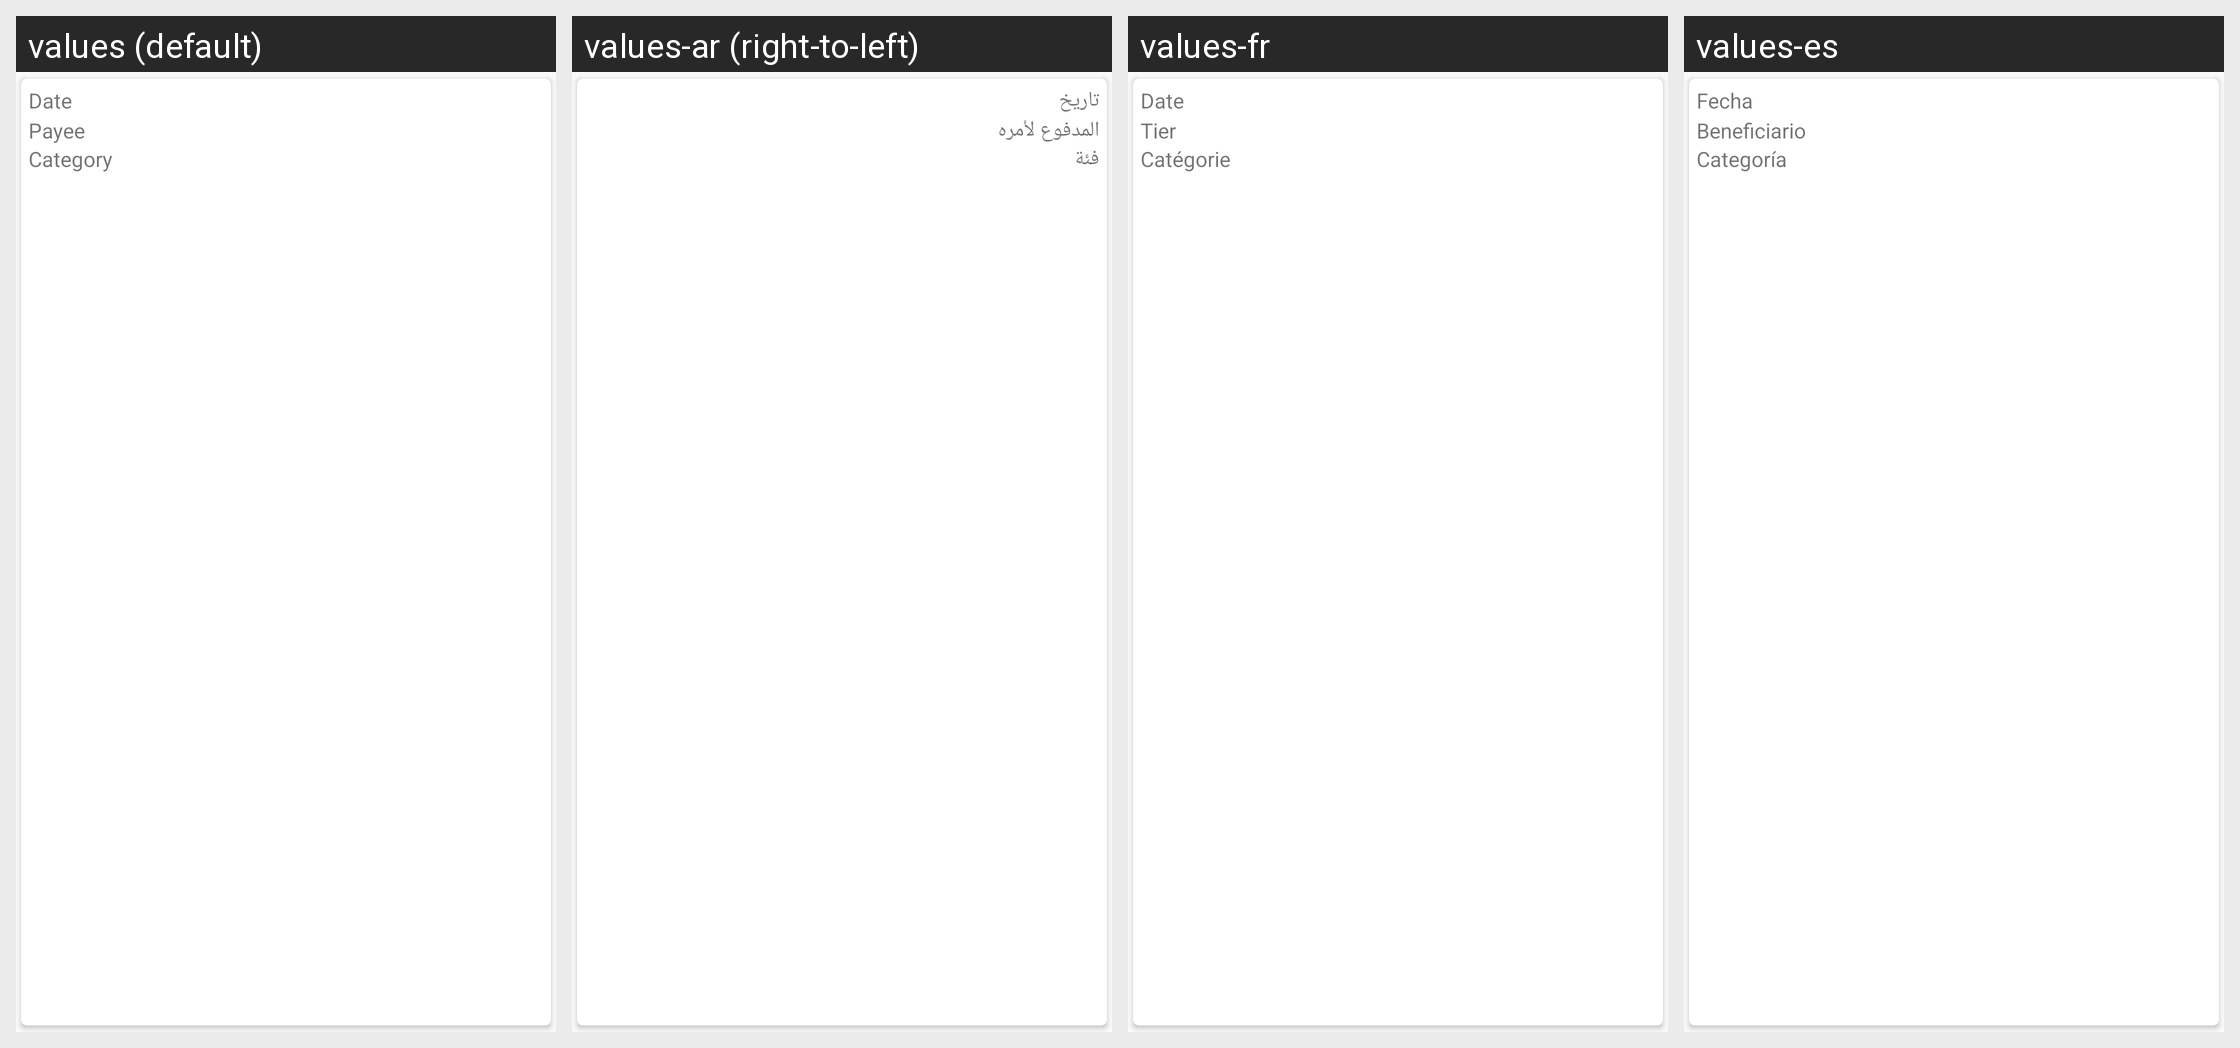

Translations of the strings shown on this Android screen, per locale in the grid:
Android screen res/layout/card_layout.xml rendered under 4 locales, left to right: values (default), values-ar (right-to-left), values-fr, values-es. Device: Nexus 5 (rendered at 1080×1920; each locale shown at half size, 540×960, under a caption strip naming it); theme AppTheme.
Strings drawn on this screen, with the default value and each locale's value (text and hints the layout hard-codes, and strings that could not be matched under every locale, appear in the picture but are not listed):

Date
  values: Date
  values-ar: تاريخ
  values-fr: Date
  values-es: Fecha

Category
  values: Category
  values-ar: فئة
  values-fr: Catégorie
  values-es: Categoría

Payee
  values: Payee
  values-ar: المدفوع لأمره
  values-fr: Tier
  values-es: Beneficiario
